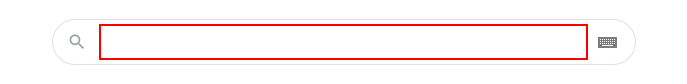
Workflow: Main

Step 1: type "["Pogoda w " + city]" into the text box 'q'

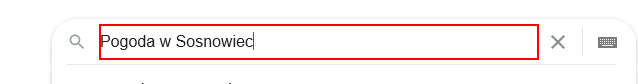
Step 2: type a value into the text box 'q'

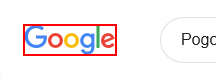
Step 3: Find Google Logo on results page on the image

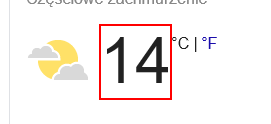
Step 4 [else]: get-text from the element 'wob_tm'
